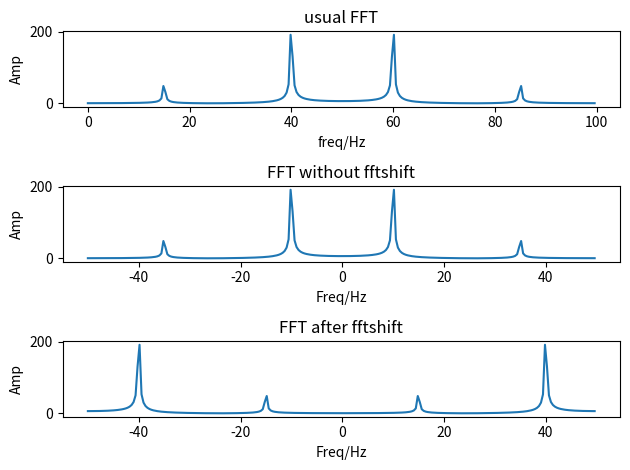

Write Python code to recreate this figure.
import numpy as np
from matplotlib import pyplot as plt
import scipy as sci
from scipy.fftpack import fft

fs = 100 # 采样率
N = 256 # 数据点数
n = np.linspace(0,N-1,N)
print(n)

t = n / fs #时间序列
print(t)

x = 0.5 * np.sin(2*np.pi*15*t) + 2*np.sin(2*np.pi*40*t) #实信号

y1 = sci.fft.fft(x, N) #信号傅立叶变换
y2 = sci.fft.fftshift(y1)

mag1 = abs(y1) #对信号取模求振幅
mag2 = abs(y2)

f1 = n * fs / N #频率序列
f2 = n * fs / N - fs/2

plt.subplot(3,1,1)
plt.title("usual FFT")
plt.xlabel("freq/Hz")
plt.ylabel("Amp")
plt.plot(f1, mag1) #随频率变化的振幅

plt.subplot(3,1,2)
plt.title("FFT without fftshift")
plt.xlabel("Freq/Hz")
plt.ylabel("Amp")
plt.plot(f2, mag1) #随频率变化的振幅

plt.subplot(3,1,3)
plt.title("FFT after fftshift")
plt.xlabel("Freq/Hz")
plt.ylabel("Amp")
plt.plot(f2, mag2) #随频率变化的振幅

plt.tight_layout() #自动调整子图间距

plt.show()
